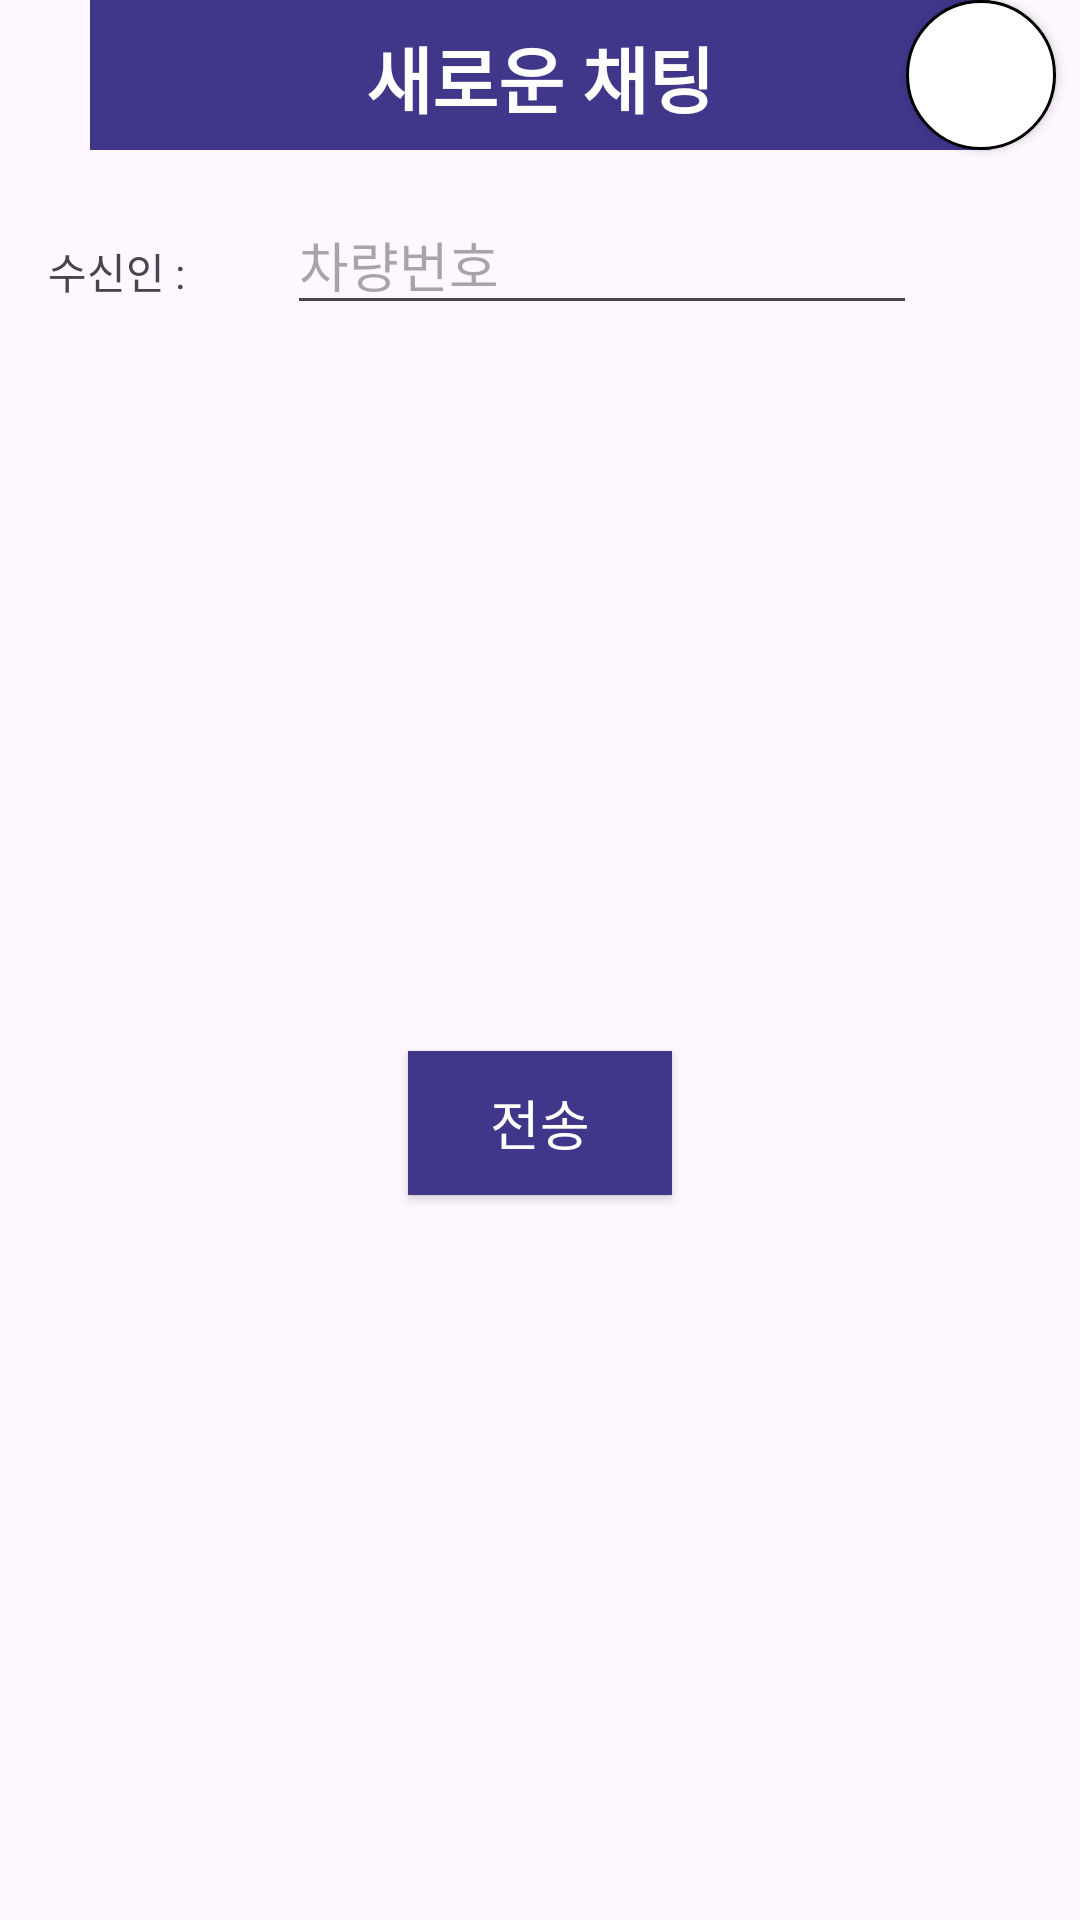

The Android layout XML behind this screen, and the referenced resources:
<!-- AndroidManifest.xml: application theme Theme.KAUPark -->
<!-- res/layout/fragment_chat_popup.xml -->
<?xml version="1.0" encoding="utf-8"?>
<androidx.constraintlayout.widget.ConstraintLayout xmlns:android="http://schemas.android.com/apk/res/android"
    xmlns:app="http://schemas.android.com/apk/res-auto"
    xmlns:tools="http://schemas.android.com/tools"
    android:layout_width="300dp"
    android:layout_height="200dp"
    android:padding="0dp">


    

    <View
        android:id="@+id/view_popup"
        android:layout_width="300dp"
        android:layout_height="50dp"
        android:background="@color/kaucolor"
        app:layout_constraintEnd_toEndOf="parent"
        app:layout_constraintStart_toStartOf="parent"
        app:layout_constraintTop_toTopOf="parent" />

    <TextView
        android:id="@+id/textview_popuptitle"
        android:layout_width="wrap_content"
        android:layout_height="wrap_content"
        android:layout_marginTop="8dp"
        android:gravity="center"
        android:text="새로운 채팅"
        android:textColor="@color/white"
        android:textSize="24sp"
        android:textStyle="bold"
        app:layout_constraintEnd_toEndOf="parent"
        app:layout_constraintStart_toStartOf="parent"
        app:layout_constraintTop_toTopOf="parent" />

    <android.widget.Button
        android:id="@+id/button_closepopup"
        android:layout_width="50dp"
        android:layout_height="50dp"
        android:layout_marginEnd="8dp"
        android:background="@drawable/shape_for_circle_button"
        android:padding="0dp"
        android:text="x"
        android:textSize="20sp"
        android:textColor="@color/white"
        app:layout_constraintEnd_toEndOf="parent"
        app:layout_constraintHorizontal_bias="1.0"
        app:layout_constraintStart_toEndOf="@+id/textview_popuptitle"
        app:layout_constraintTop_toTopOf="parent" />

    <TextView
        android:id="@+id/textview_namepopup"
        android:layout_width="wrap_content"
        android:layout_height="wrap_content"
        android:layout_marginStart="16dp"
        android:layout_marginTop="30dp"
        android:text="수신인 : "
        app:layout_constraintStart_toStartOf="parent"
        app:layout_constraintTop_toBottomOf="@+id/view_popup" />

    <EditText
        android:id="@+id/edittext_blank"
        android:layout_width="wrap_content"
        android:layout_height="wrap_content"
        android:layout_marginBottom="-8dp"
        android:ems="10"
        android:inputType="text"
        android:hint="차량번호"
        app:layout_constraintBottom_toBottomOf="@+id/textview_namepopup"
        app:layout_constraintEnd_toEndOf="parent"
        app:layout_constraintHorizontal_bias="0.36"
        app:layout_constraintStart_toEndOf="@+id/textview_namepopup" />

    <android.widget.Button
        android:id="@+id/button_sendpopup"
        android:layout_width="wrap_content"
        android:layout_height="wrap_content"
        android:layout_marginTop="8dp"
        android:layout_marginBottom="8dp"
        android:background="@color/kaucolor"
        android:text="전송"
        android:textColor="@android:color/white"
        android:textSize="18sp"
        app:layout_constraintBottom_toBottomOf="parent"
        app:layout_constraintEnd_toEndOf="parent"
        app:layout_constraintStart_toStartOf="parent"
        app:layout_constraintTop_toBottomOf="@+id/edittext_blank" />

</androidx.constraintlayout.widget.ConstraintLayout>
<!-- resources referenced by this layout -->
<resources>
  <color name="kaucolor">#40368A</color>
  <color name="white">#FFFFFFFF</color>
  <!-- drawable shape_for_circle_button (drawable) -->
  <?xml version="1.0" encoding="utf-8"?>
  <shape xmlns:android="http://schemas.android.com/apk/res/android"
      android:shape="oval">
  
      <solid android:color="#FFFFFF" />
      <stroke
          android:width="1dp"
          android:color="@color/black" />
  </shape>
  <style name="Theme.KAUPark" parent="Base.Theme.KAUPark" />
  <color name="black">#FF000000</color>
  <style name="Base.Theme.KAUPark" parent="Theme.Material3.DayNight.NoActionBar">
          
          
          <item name="android:statusBarColor">@android:color/white</item>
          <item name="android:windowLightStatusBar">true</item>
      </style>
</resources>
